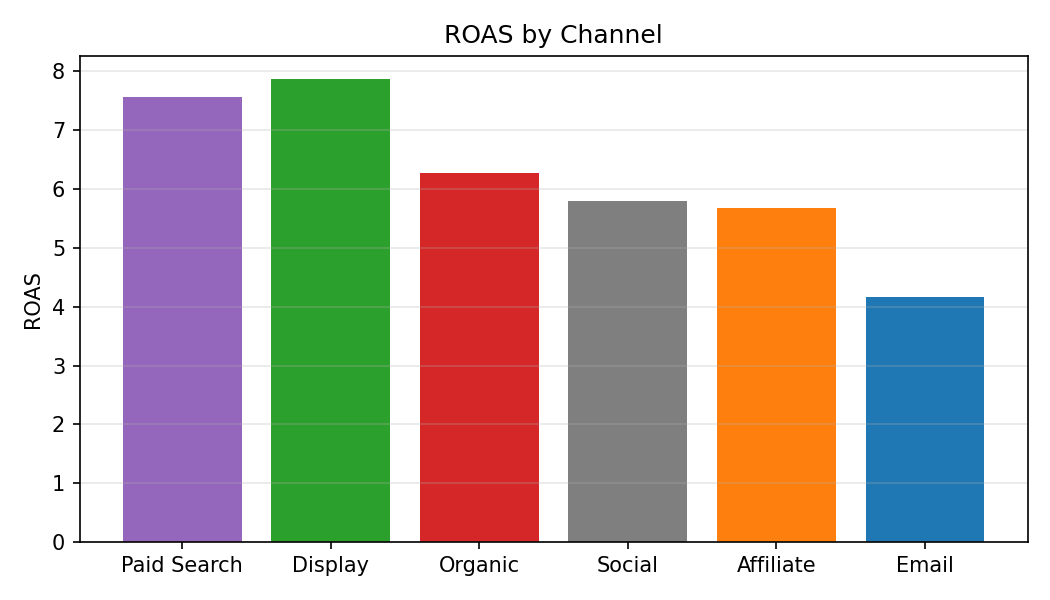

Values plotted in this chart, from the file beside it:
Category, ROAS
Paid Search, 7.56
Display, 7.87
Organic, 6.28
Social, 5.79
Affiliate, 5.68
Email, 4.17
